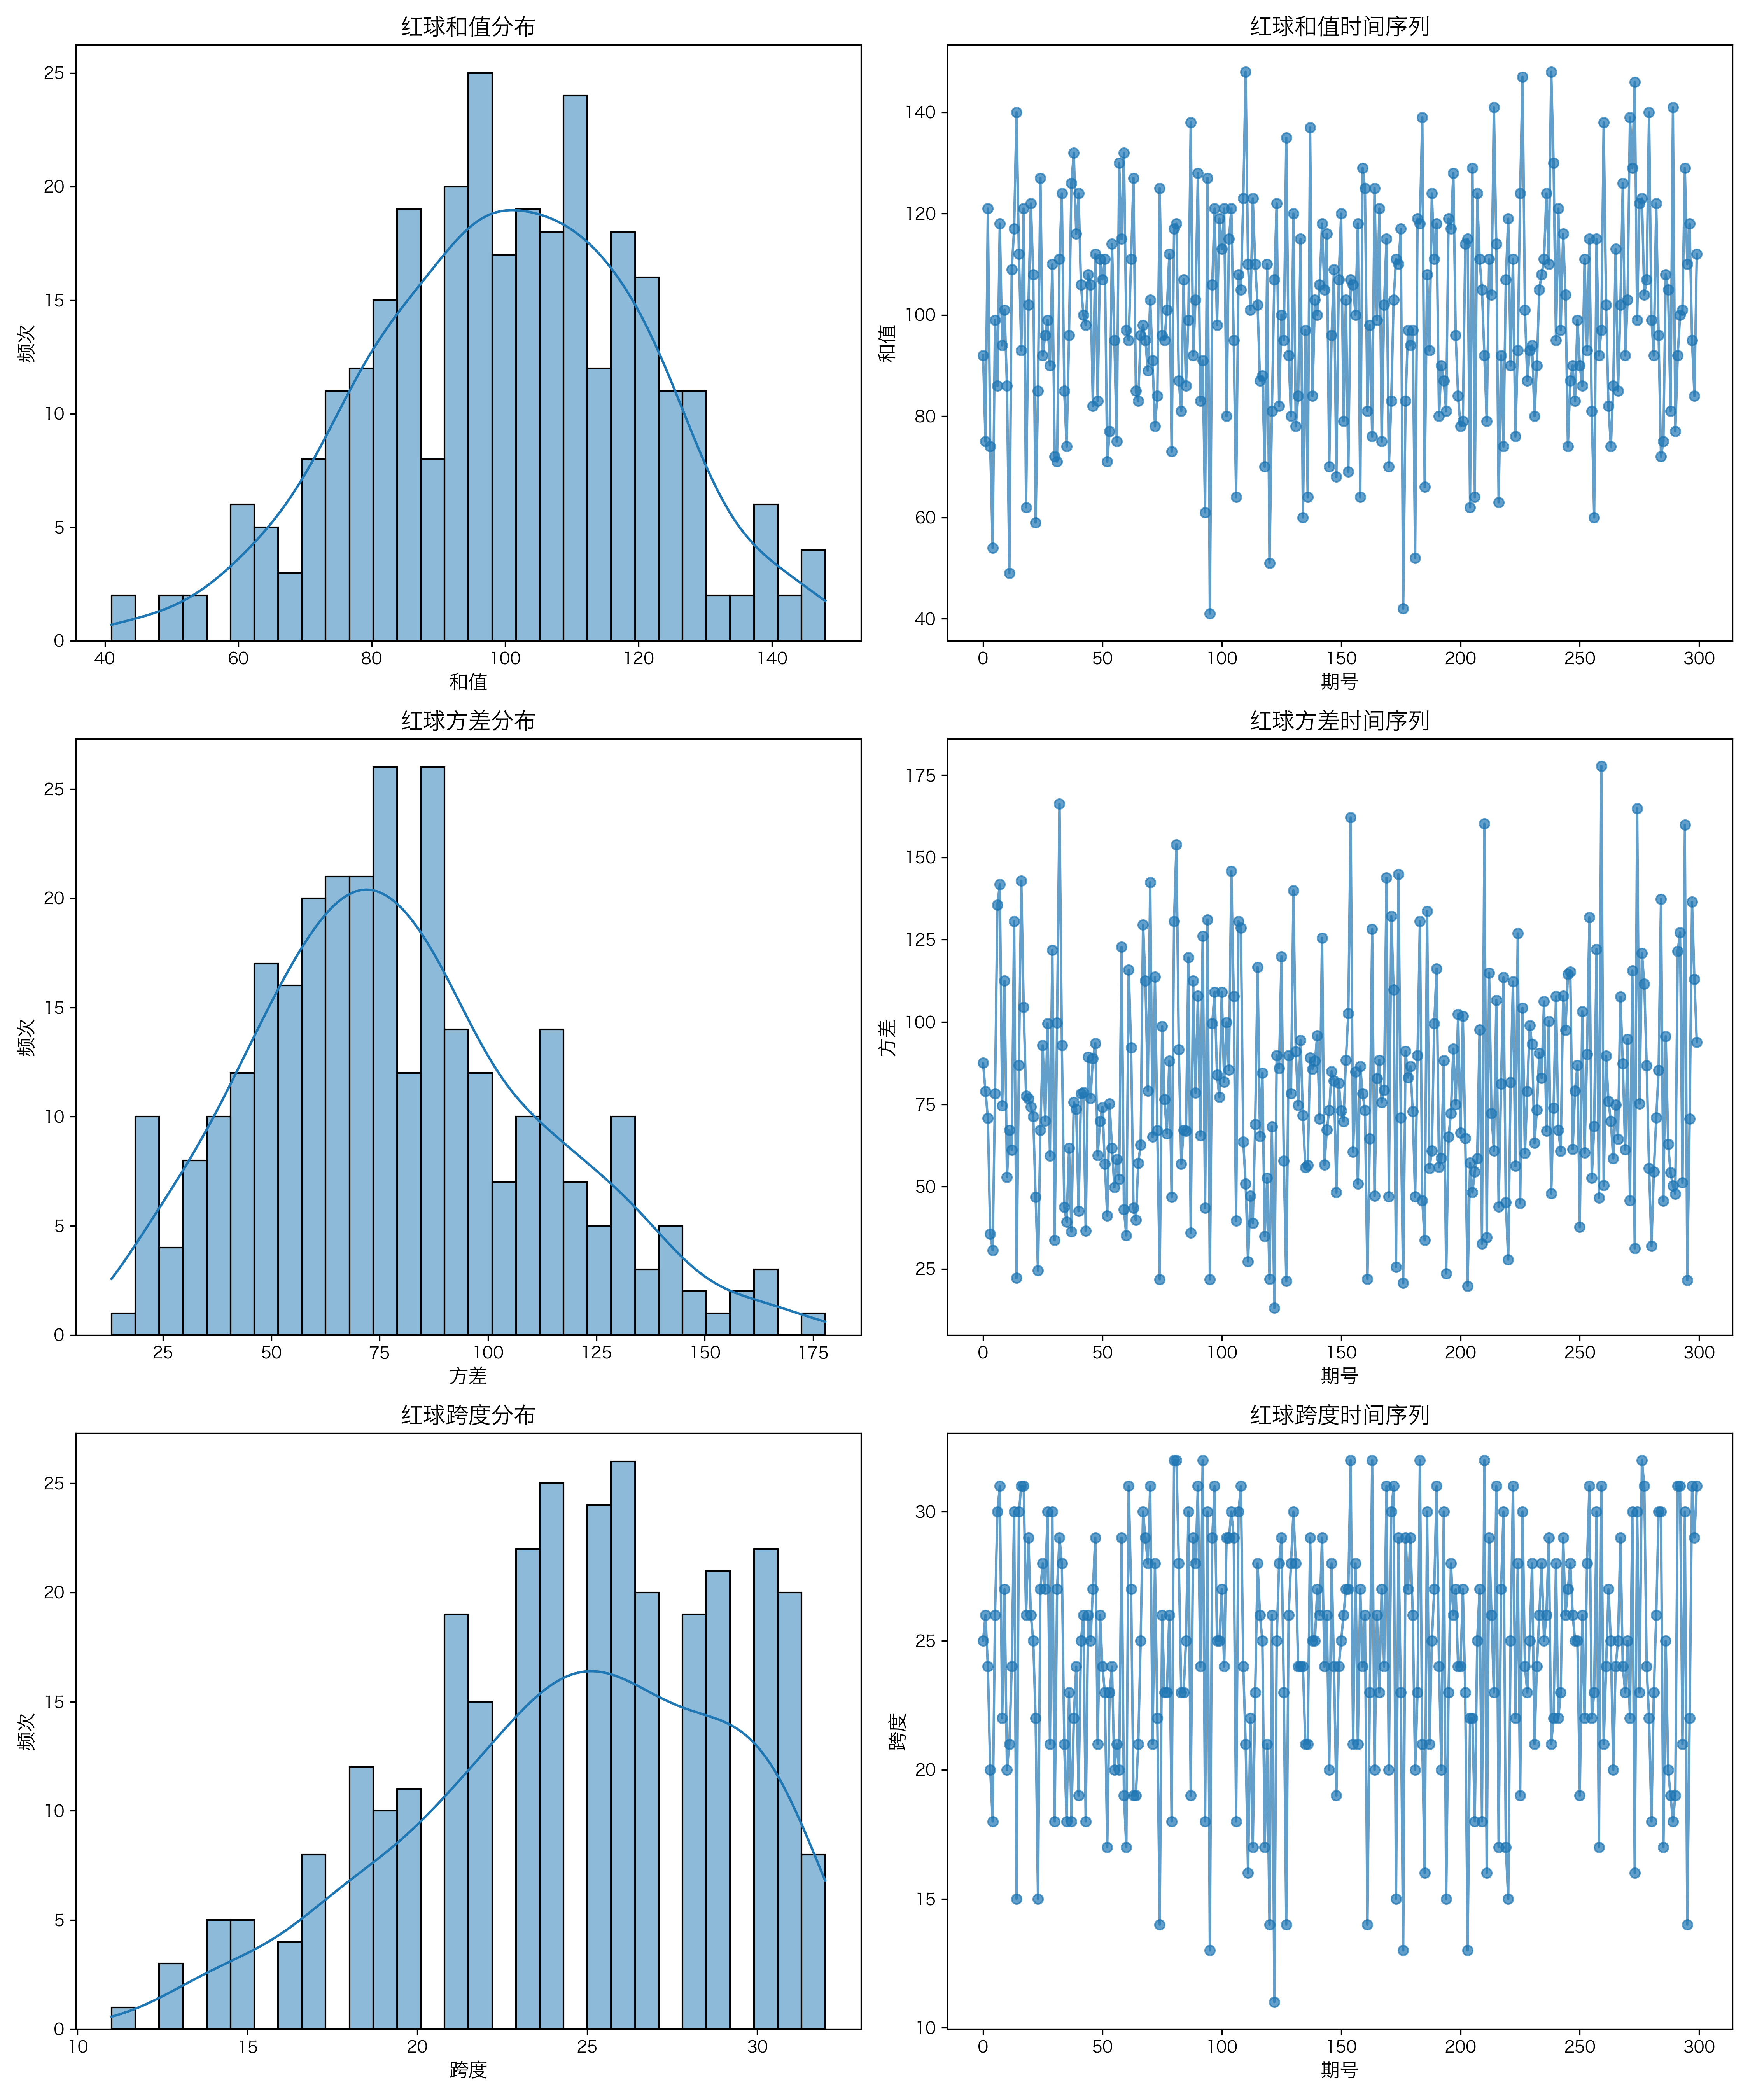

The data file committed next to this chart (first rows):
特征, 最小值, 最大值, 平均值, 中位数, 标准差, 众数
红球和值, 41.0, 148.0, 100.2, 100.5, 20.59, 111.0
红球方差, 13.14, 177.8, 79.13, 75.4, 32.46, 67.14
红球跨度, 11.0, 32.0, 24.5, 25.0, 4.678, 26.0
